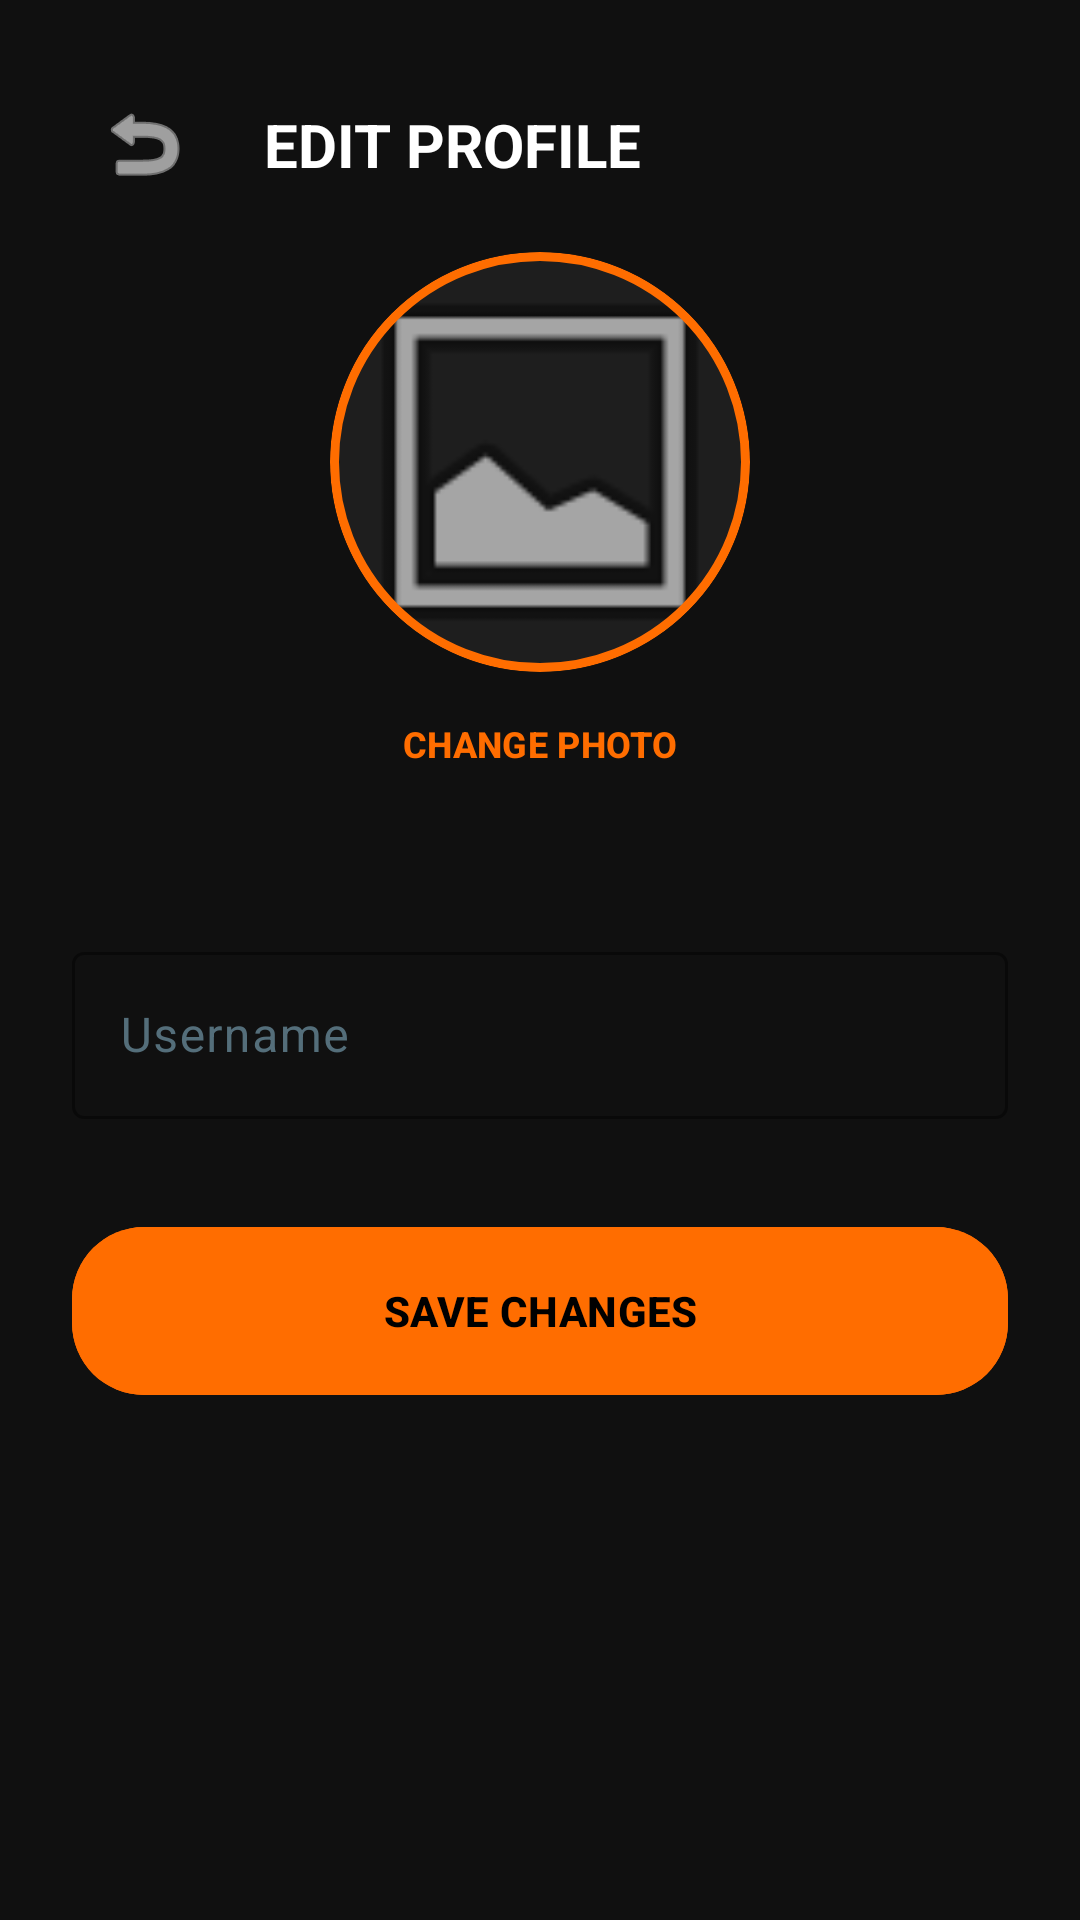

Here is an Android app screen rendered from its layout file. Give the layout XML and the strings, colors and styles it references.
<!-- AndroidManifest.xml: application theme Theme.Dudi_Project -->
<!-- res/layout/fragment_profile.xml -->
<?xml version="1.0" encoding="utf-8"?>
<androidx.constraintlayout.widget.ConstraintLayout xmlns:android="http://schemas.android.com/apk/res/android"
    xmlns:app="http://schemas.android.com/apk/res-auto"
    android:layout_width="match_parent"
    android:layout_height="match_parent"
    android:background="@color/bg_deep_dark"
    android:padding="24dp">

    <ImageButton
        android:id="@+id/btn_profile_back"
        android:layout_width="48dp"
        android:layout_height="48dp"
        android:background="?attr/selectableItemBackgroundBorderless"
        android:src="@android:drawable/ic_menu_revert"
        app:tint="@color/white"
        app:layout_constraintTop_toTopOf="parent"
        app:layout_constraintStart_toStartOf="parent" />

    <TextView
        android:layout_width="wrap_content"
        android:layout_height="wrap_content"
        android:text="EDIT PROFILE"
        android:textColor="@color/white"
        android:textSize="20sp"
        android:textStyle="bold"
        app:layout_constraintTop_toTopOf="@id/btn_profile_back"
        app:layout_constraintBottom_toBottomOf="@id/btn_profile_back"
        app:layout_constraintStart_toEndOf="@id/btn_profile_back"
        android:layout_marginStart="16dp"/>

    
    <com.google.android.material.card.MaterialCardView
        android:id="@+id/card_profile_image"
        android:layout_width="140dp"
        android:layout_height="140dp"
        android:layout_marginTop="60dp"
        app:cardCornerRadius="70dp"
        app:cardBackgroundColor="@color/bg_card"
        app:strokeColor="@color/primary_neon_orange"
        app:strokeWidth="3dp"
        app:layout_constraintTop_toTopOf="parent"
        app:layout_constraintStart_toStartOf="parent"
        app:layout_constraintEnd_toEndOf="parent">

        <ImageView
            android:id="@+id/iv_profile_picture"
            android:layout_width="match_parent"
            android:layout_height="match_parent"
            android:scaleType="centerCrop"
            android:src="@android:drawable/ic_menu_gallery" />
    </com.google.android.material.card.MaterialCardView>

    <com.google.android.material.button.MaterialButton
        android:id="@+id/btn_change_photo"
        style="@style/Widget.Material3.Button.TextButton"
        android:layout_width="wrap_content"
        android:layout_height="wrap_content"
        android:text="CHANGE PHOTO"
        android:textColor="@color/primary_neon_orange"
        android:textSize="12sp"
        app:layout_constraintTop_toBottomOf="@id/card_profile_image"
        app:layout_constraintStart_toStartOf="parent"
        app:layout_constraintEnd_toEndOf="parent" />

    
    <com.google.android.material.textfield.TextInputLayout
        android:id="@+id/til_profile_name"
        style="@style/Widget.Material3.TextInputLayout.OutlinedBox"
        android:layout_width="match_parent"
        android:layout_height="wrap_content"
        android:layout_marginTop="40dp"
        android:hint="Username"
        android:textColorHint="@color/text_disabled"
        app:boxStrokeColor="@color/primary_neon_orange"
        app:hintTextColor="@color/primary_neon_orange"
        app:layout_constraintTop_toBottomOf="@id/btn_change_photo">

        <com.google.android.material.textfield.TextInputEditText
            android:id="@+id/et_profile_name"
            android:layout_width="match_parent"
            android:layout_height="wrap_content"
            android:textColor="@color/white"
            android:inputType="textPersonName" />
    </com.google.android.material.textfield.TextInputLayout>

    <com.google.android.material.button.MaterialButton
        android:id="@+id/btn_save_profile"
        style="@style/Widget.App.Button.Pill"
        android:layout_width="match_parent"
        android:layout_height="64dp"
        android:layout_marginTop="32dp"
        android:text="SAVE CHANGES"
        android:backgroundTint="@color/primary_neon_orange"
        android:textColor="@color/black"
        app:layout_constraintTop_toBottomOf="@id/til_profile_name" />

    <ProgressBar
        android:id="@+id/pb_profile_loading"
        android:layout_width="wrap_content"
        android:layout_height="wrap_content"
        android:visibility="gone"
        android:indeterminateTint="@color/primary_neon_orange"
        app:layout_constraintTop_toTopOf="parent"
        app:layout_constraintBottom_toBottomOf="parent"
        app:layout_constraintStart_toStartOf="parent"
        app:layout_constraintEnd_toEndOf="parent" />

</androidx.constraintlayout.widget.ConstraintLayout>
<!-- resources referenced by this layout -->
<resources>
  <color name="bg_card">#1E1E1E</color>
  <color name="bg_deep_dark">#101010</color>
  <color name="black">#000000</color>
  <color name="primary_neon_orange">#FF6D00</color>
  <color name="text_disabled">#546E7A</color>
  <color name="white">#FFFFFF</color>
  <style name="Widget.App.Button.Pill" parent="Widget.Material3.Button">
          <item name="shapeAppearance">@style/ShapeAppearance.App.Pill</item>
          <item name="android:paddingTop">16dp</item>
          <item name="android:paddingBottom">16dp</item>
          <item name="android:textAllCaps">true</item>
          <item name="android:textStyle">bold</item>
      </style>
  <style name="Theme.Dudi_Project" parent="Theme.Material3.DayNight.NoActionBar">
          
          <item name="colorPrimary">@color/primary_neon_orange</item>
          <item name="colorOnPrimary">@color/black</item>
          <item name="colorPrimaryContainer">@color/primary_neon_glow</item>
          
          
          <item name="colorSecondary">@color/secondary_steel</item>
          <item name="colorOnSecondary">@color/white</item>
          
          
          <item name="android:statusBarColor">@color/bg_deep_dark</item>
          <item name="android:navigationBarColor">@color/bg_deep_dark</item>
  
          
          <item name="android:windowBackground">@color/bg_deep_dark</item>
          
          
          <item name="android:textColorPrimary">@color/white</item>
          <item name="android:textColorSecondary">@color/text_medium_emphasis</item>
          <item name="android:editTextColor">@color/white</item>
  
          
          <item name="materialButtonStyle">@style/Widget.App.Button.Pill</item>
      </style>
  <style name="ShapeAppearance.App.Pill" parent="ShapeAppearance.Material3.MediumComponent">
          <item name="cornerFamily">rounded</item>
          <item name="cornerSize">24dp</item>
      </style>
  <color name="primary_neon_glow">#4DFF6D00</color>
  <color name="secondary_steel">#455A64</color>
  <color name="text_medium_emphasis">#B0BEC5</color>
</resources>
